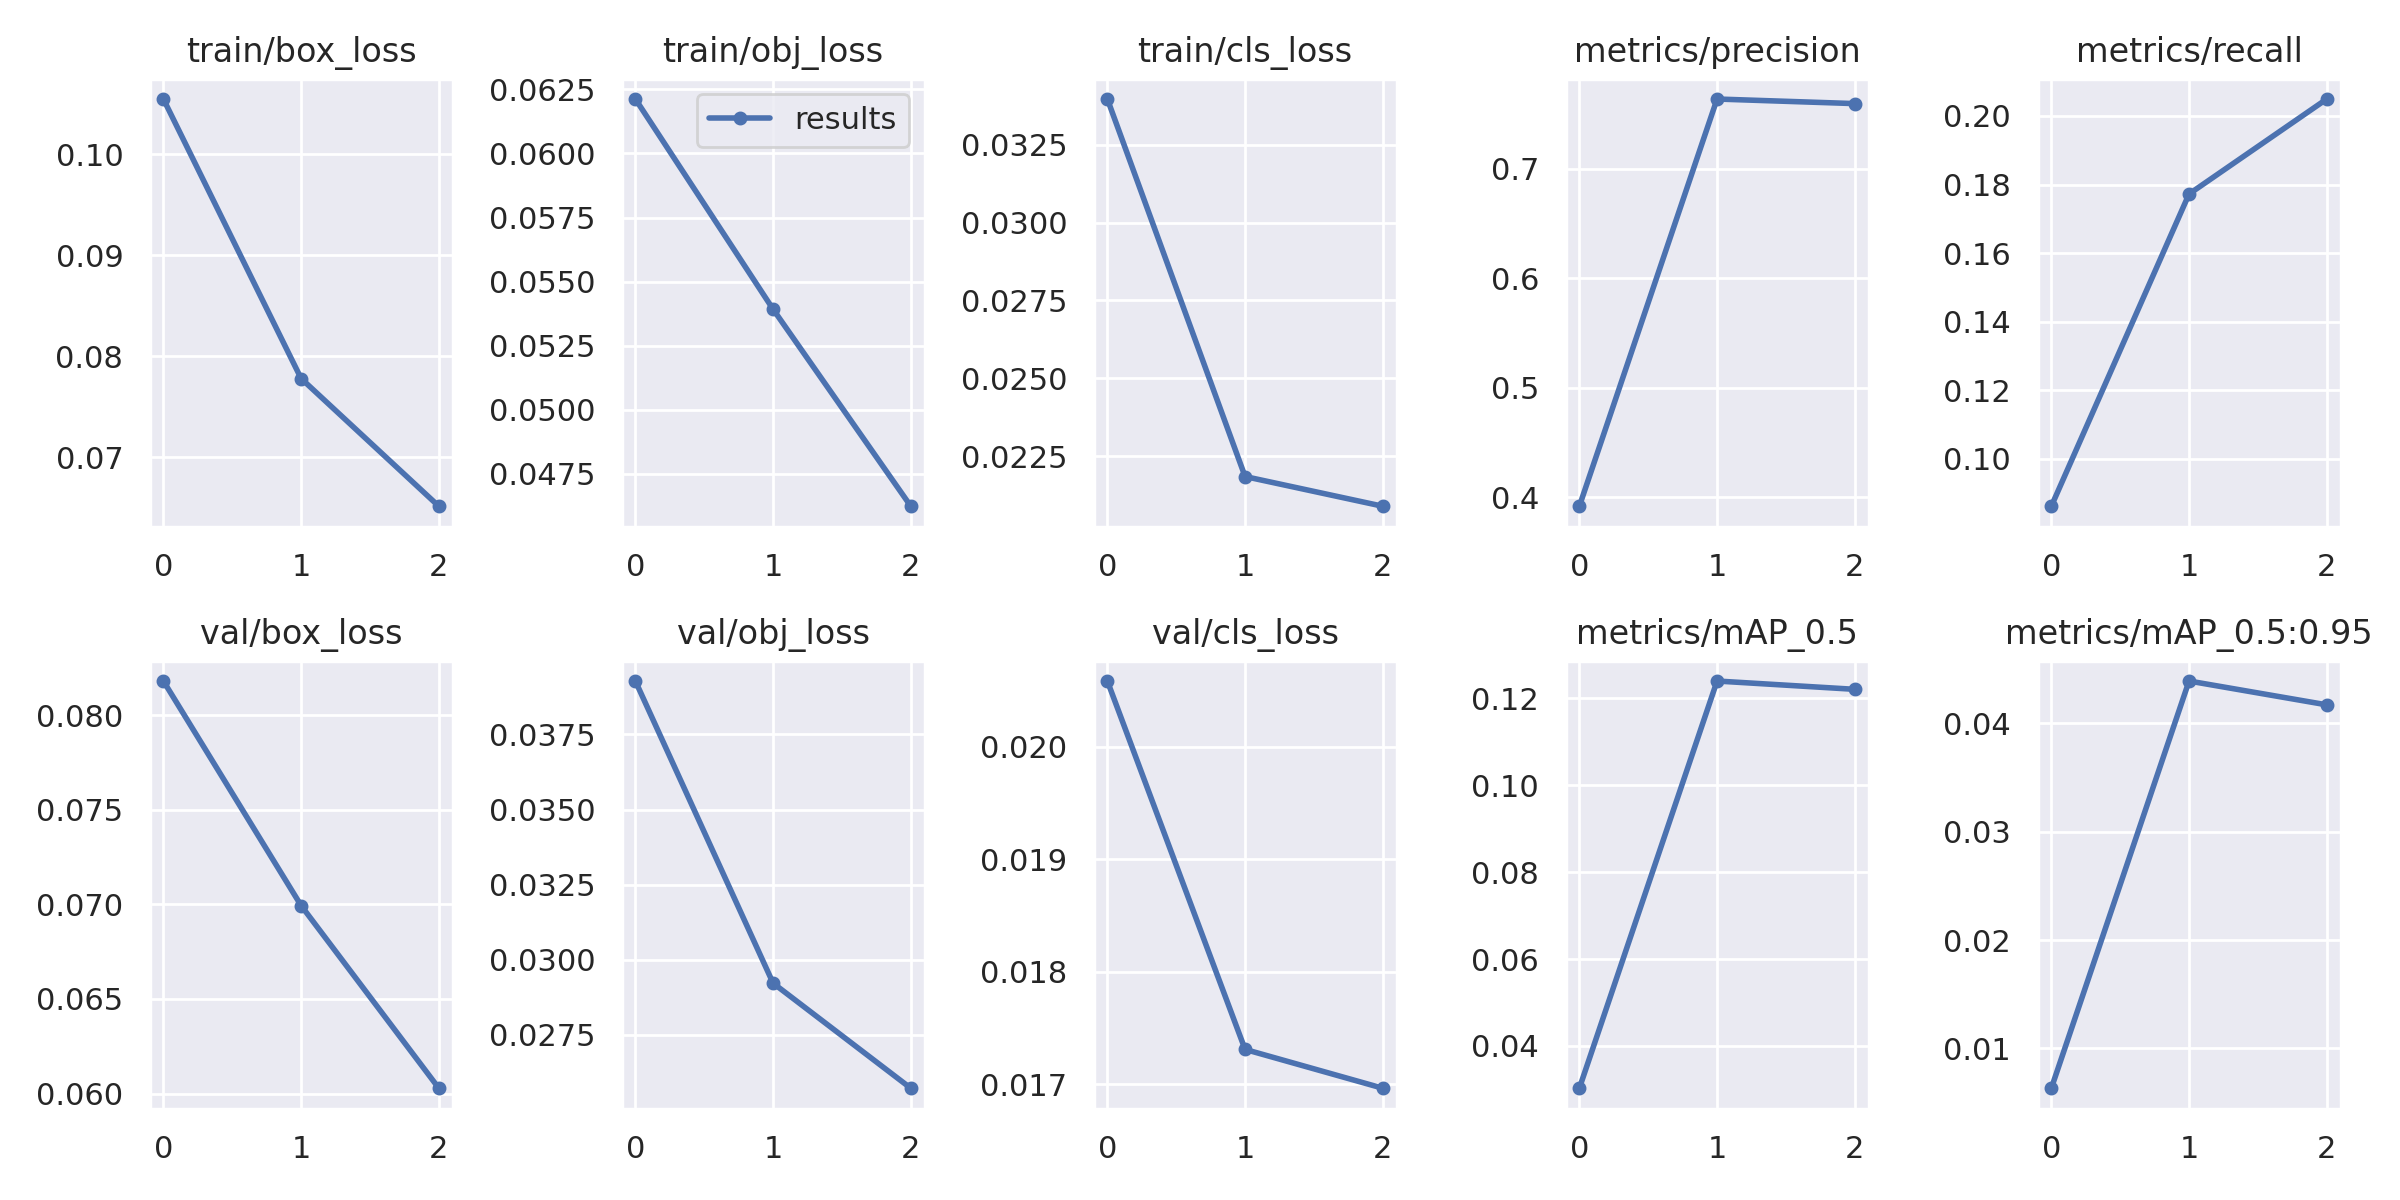

The file beside this chart, header and first rows:
epoch, train/box_loss, train/obj_loss, train/cls_loss, metrics/precision, metrics/recall, metrics/mAP_0.5, metrics/mAP_0.5:0.95, val/box_loss, val/obj_loss, val/cls_loss, x/lr0, x/lr1, x/lr2
0, 0.1055, 0.06213, 0.03396, 0.3916, 0.08614, 0.03027, 0.006322, 0.0818, 0.03928, 0.02058, 0.0707, 0.003256, 0.003256
1, 0.07779, 0.05392, 0.02185, 0.7638, 0.1772, 0.124, 0.0439, 0.06993, 0.02922, 0.01731, 0.03852, 0.004415, 0.004415
2, 0.06514, 0.04623, 0.0209, 0.7596, 0.2049, 0.1221, 0.04171, 0.06028, 0.02572, 0.01696, 0.004149, 0.003374, 0.003374
